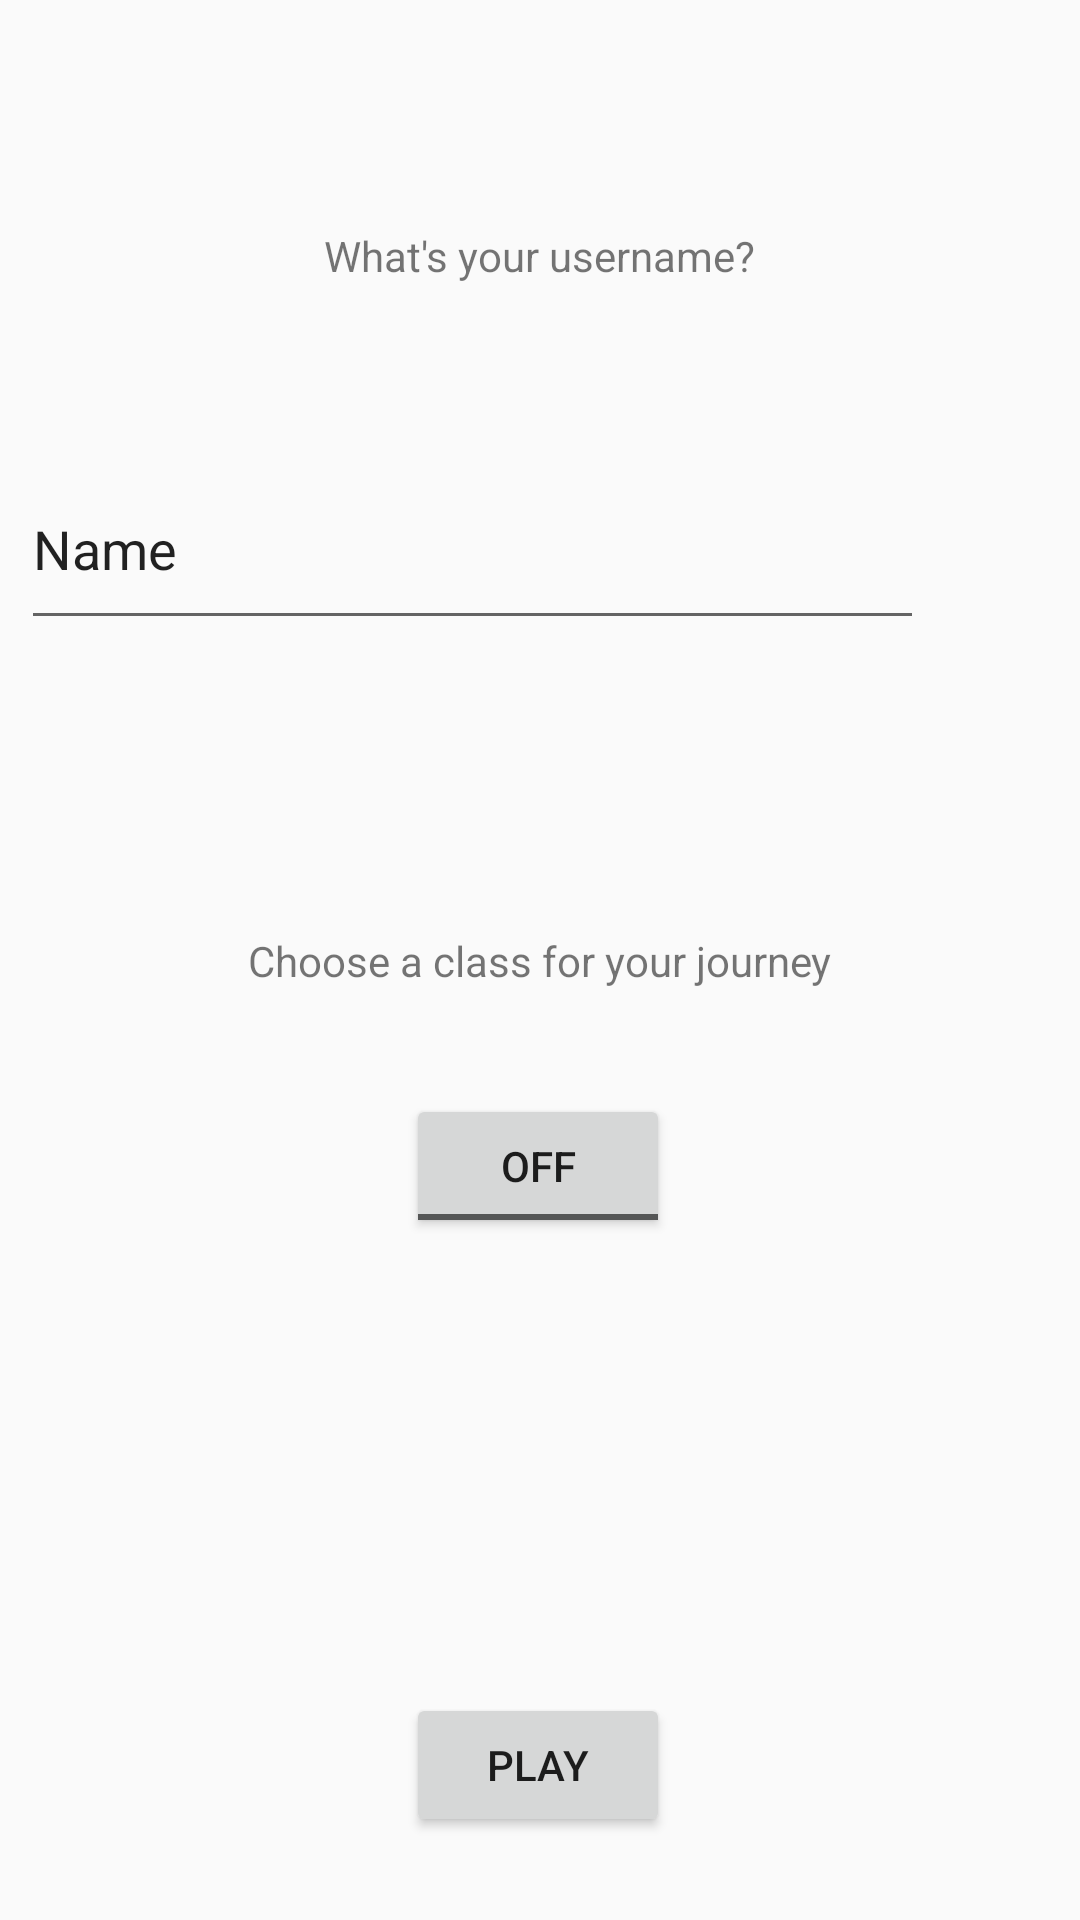

Here is an Android app screen rendered from its layout file. Give the layout XML and the strings, colors and styles it references.
<!-- AndroidManifest.xml: application theme Theme.Walkinggame -->
<!-- res/layout/character_view_activity.xml -->
<?xml version="1.0" encoding="utf-8"?>
<android.support.constraint.ConstraintLayout xmlns:android="http://schemas.android.com/apk/res/android"
    xmlns:app="http://schemas.android.com/apk/res-auto"
    xmlns:tools="http://schemas.android.com/tools"
    android:layout_width="match_parent"
    android:layout_height="match_parent"
    tools:context=".MainActivity">

    <TextView
        android:id="@+id/textView"
        android:layout_width="wrap_content"
        android:layout_height="wrap_content"
        android:text="@string/what_s_your_username"
        app:layout_constraintBottom_toBottomOf="parent"
        app:layout_constraintEnd_toEndOf="parent"
        app:layout_constraintStart_toStartOf="parent"
        app:layout_constraintTop_toTopOf="parent"
        app:layout_constraintVertical_bias="0.122" />

    <EditText
        android:id="@+id/userName"
        android:layout_width="301dp"
        android:layout_height="64dp"
        android:layout_marginEnd="52dp"
        android:autofillHints=""
        android:ems="10"
        android:inputType="textPersonName"
        android:text="@string/name"
        app:layout_constraintBottom_toBottomOf="parent"
        app:layout_constraintEnd_toEndOf="parent"
        app:layout_constraintTop_toTopOf="parent"
        app:layout_constraintVertical_bias="0.259"
        tools:ignore="LabelFor" />

    <TextView
        android:id="@+id/choose_class_textview"
        android:layout_width="wrap_content"
        android:layout_height="wrap_content"
        android:text="Choose a class for your journey"
        app:layout_constraintBottom_toBottomOf="parent"
        app:layout_constraintEnd_toEndOf="parent"
        app:layout_constraintStart_toStartOf="parent"
        app:layout_constraintTop_toTopOf="parent" />

    <ToggleButton
        android:id="@+id/toggleButton"
        android:layout_width="wrap_content"
        android:layout_height="wrap_content"
        android:text="ToggleButton"
        app:layout_constraintBottom_toBottomOf="parent"
        app:layout_constraintEnd_toEndOf="parent"
        app:layout_constraintHorizontal_bias="0.498"
        app:layout_constraintStart_toStartOf="parent"
        app:layout_constraintTop_toTopOf="parent"
        app:layout_constraintVertical_bias="0.616" />

    <Button
        android:id="@+id/play_button"
        android:layout_width="wrap_content"
        android:layout_height="wrap_content"
        android:text="@string/play"
        app:layout_constraintBottom_toBottomOf="parent"
        app:layout_constraintEnd_toEndOf="parent"
        app:layout_constraintHorizontal_bias="0.498"
        app:layout_constraintStart_toStartOf="parent"
        app:layout_constraintTop_toTopOf="parent"
        app:layout_constraintVertical_bias="0.953" />

</android.support.constraint.ConstraintLayout>
<!-- resources referenced by this layout -->
<resources>
  <string name="name">Name</string>
  <string name="play">Play</string>
  <string name="what_s_your_username">What\'s your username?</string>
  <style name="Theme.Walkinggame" parent="Theme.AppCompat.Light.DarkActionBar">
          
          <item name="colorPrimary">@color/purple_500</item>
          <item name="colorPrimaryDark">@color/purple_700</item>
          <item name="colorAccent">@color/teal_200</item>
          
      </style>
  <!-- not gathered from this repository: default colours our renderer supplied (Android Studio template values) -->
  <color name="purple_500">#FF6200EE</color>
  <color name="purple_700">#FF3700B3</color>
  <color name="teal_200">#FF03DAC5</color>
</resources>
